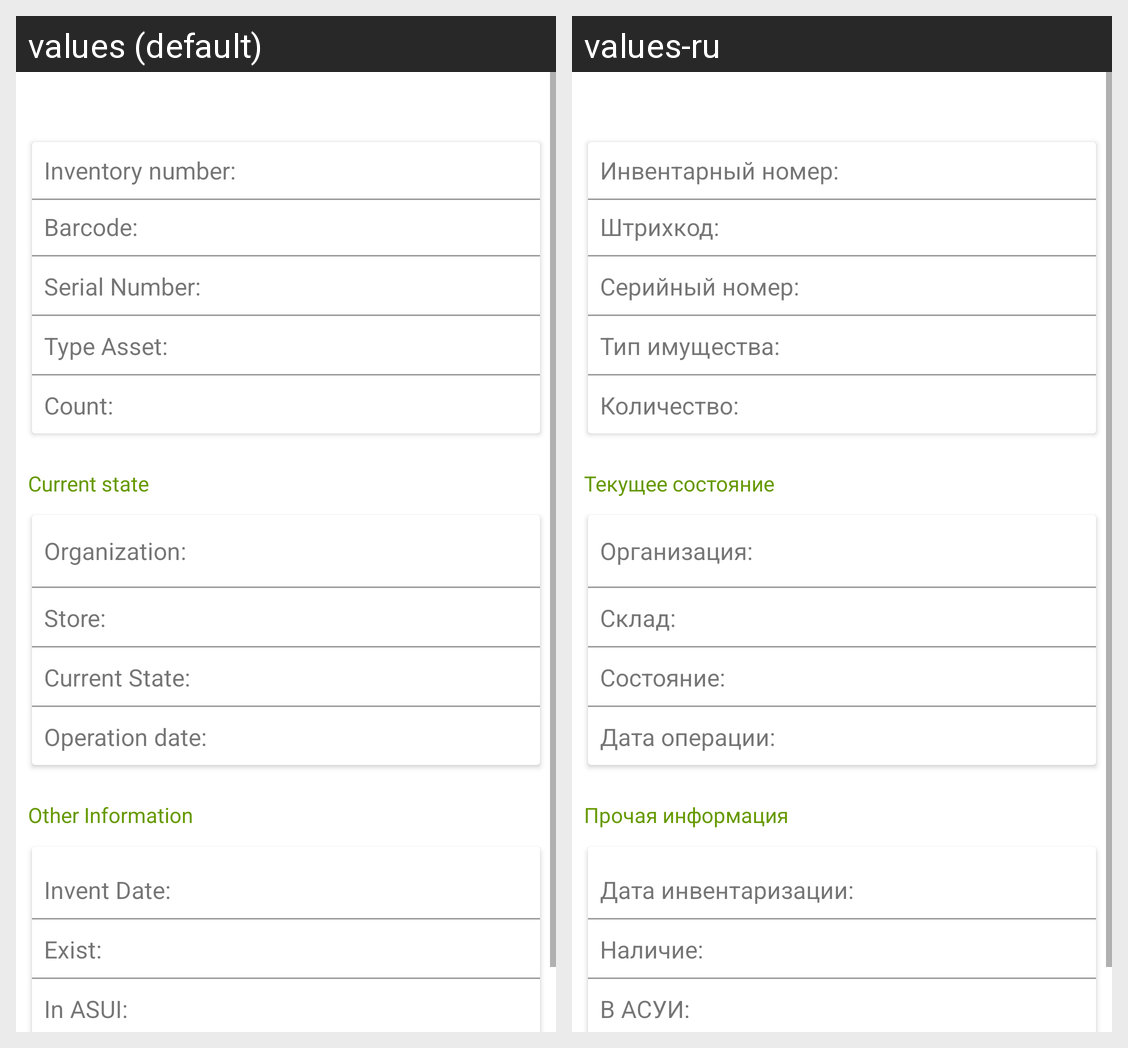

This grid shows one Android layout under two languages. Give, for every string resource on the screen, its name, the default text and each shown locale's text.
Android screen res/layout/fragment_product_info.xml rendered under 2 locales, left to right: values (default), values-ru. Device: Nexus 5 (rendered at 1080×1920; each locale shown at half size, 540×960, under a caption strip naming it); theme Theme.ASUIScanner.
Strings drawn on this screen, with the default value and each locale's value (text and hints the layout hard-codes, and strings that could not be matched under every locale, appear in the picture but are not listed):

label_inventory_number
  values: Inventory number:
  values-ru: Инвентарный номер:

label_barcode
  values: Barcode:
  values-ru: Штрихкод:

label_serial_number
  values: Serial Number:
  values-ru: Серийный номер:

label_type_asset
  values: Type Asset:
  values-ru: Тип имущества:

label_count
  values: Count:
  values-ru: Количество:

label_state_info
  values: Current state
  values-ru: Текущее состояние

label_organization
  values: Organization:
  values-ru: Организация:

label_store
  values: Store:
  values-ru: Склад:

label_current_state
  values: Current State:
  values-ru: Состояние:

label_operation_date
  values: Operation date:
  values-ru: Дата операции:

label_other_info
  values: Other Information
  values-ru: Прочая информация

label_invent_date
  values: Invent Date:
  values-ru: Дата инвентаризации:

label_exist
  values: Exist:
  values-ru: Наличие:

label_in_asui
  values: In ASUI:
  values-ru: В АСУИ:
